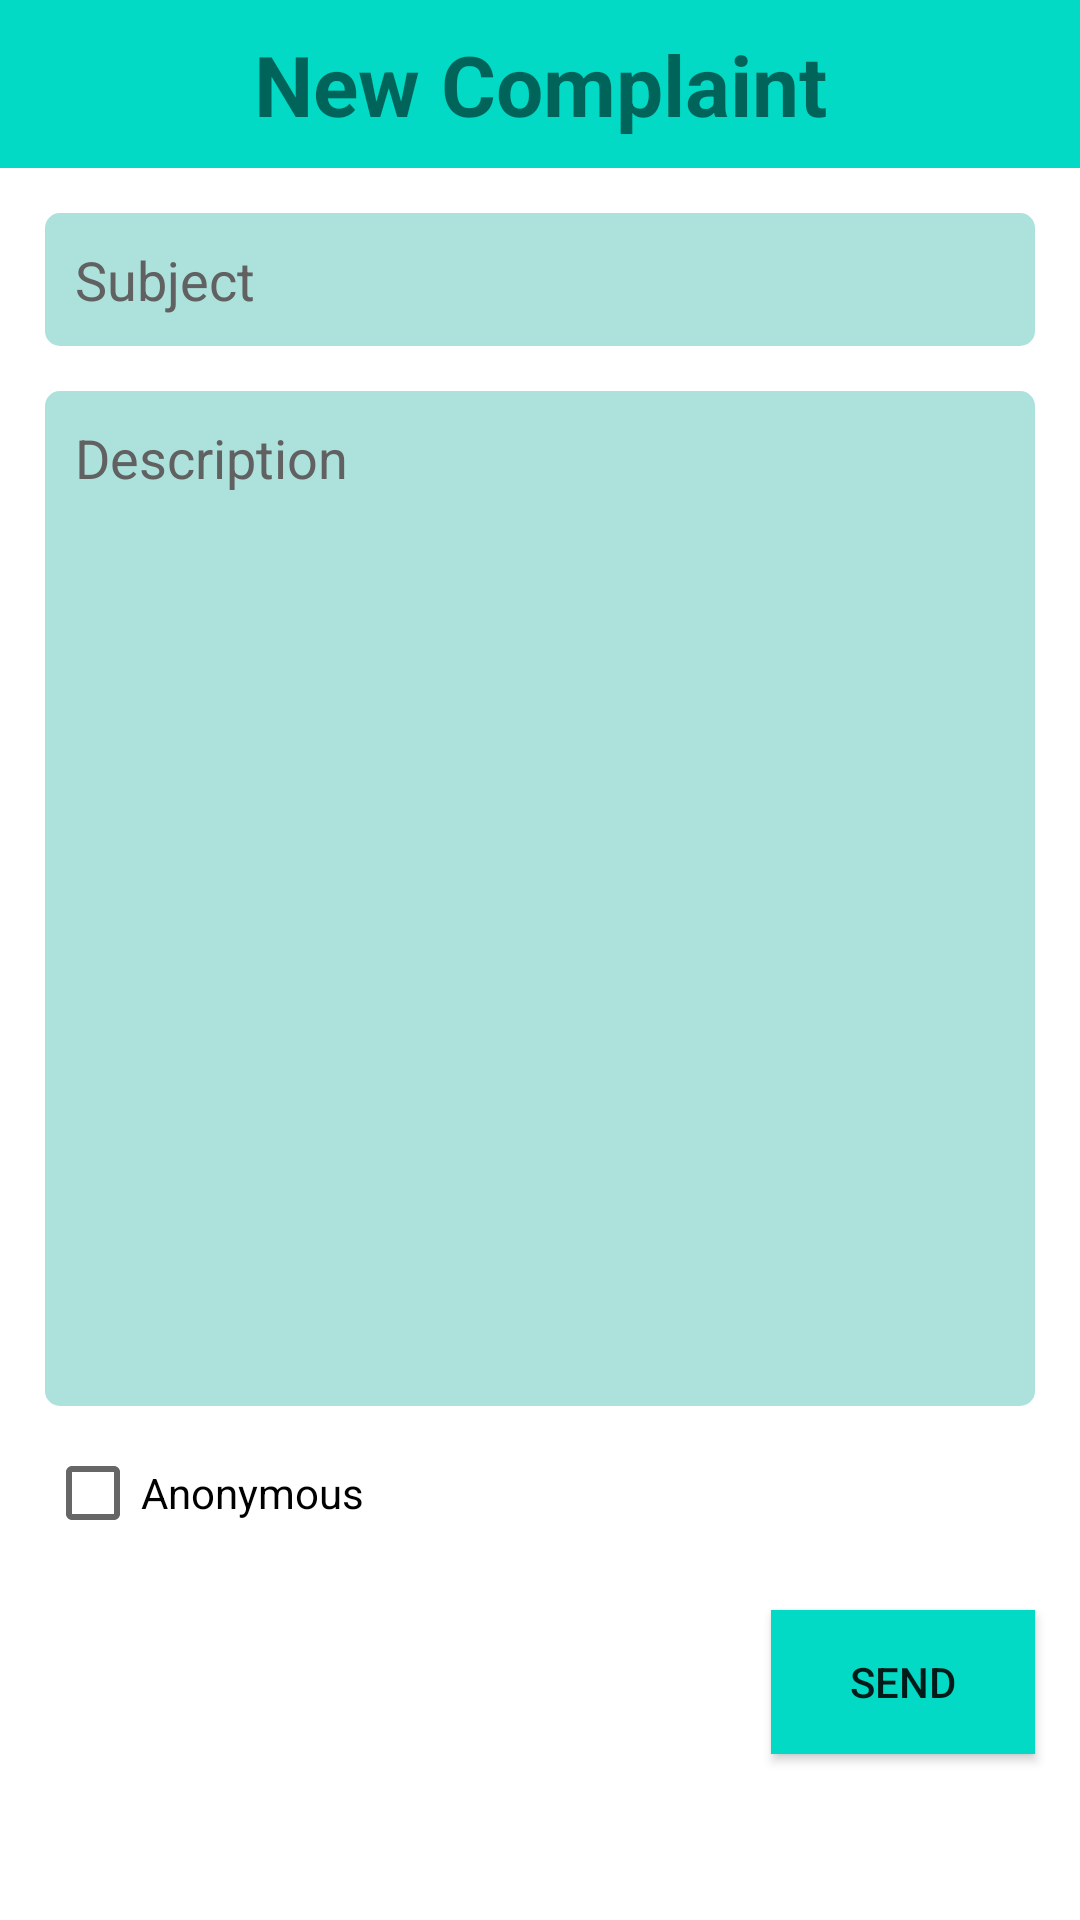

Here is an Android app screen rendered from its layout file. Give the layout XML and the strings, colors and styles it references.
<!-- AndroidManifest.xml: application theme Theme.HOSTELCOMPLAINTFORUM -->
<!-- res/layout/activity_add_complaint.xml -->
<?xml version="1.0" encoding="utf-8"?>
<LinearLayout xmlns:android="http://schemas.android.com/apk/res/android"
    xmlns:app="http://schemas.android.com/apk/res-auto"
    xmlns:tools="http://schemas.android.com/tools"
    android:layout_width="match_parent"
    android:layout_height="match_parent"
    android:orientation="vertical"
    tools:context=".AddComplaint">

    <androidx.appcompat.widget.Toolbar
        android:id="@+id/postToolbar"
        android:layout_width="match_parent"
        android:layout_height="?attr/actionBarSize"
        android:background="@color/teal_200">

        <TextView
            android:layout_width="wrap_content"
            android:layout_height="wrap_content"
            android:layout_gravity="center"
            android:text="@string/new_complaint"
            android:textSize="28sp"
            android:textStyle="bold" />

        <ImageView
            android:id="@+id/sendBtn"
            android:layout_width="?attr/actionBarSize"
            android:layout_height="match_parent"
            android:layout_gravity="right"
            android:foreground="?android:attr/selectableItemBackground"
            android:padding="14dp" />

    </androidx.appcompat.widget.Toolbar>

    <ScrollView
        android:layout_width="match_parent"
        android:paddingBottom="65dp"
        android:clipToPadding="false"
        android:layout_height="match_parent">

        <LinearLayout
            android:layout_width="match_parent"
            android:layout_height="wrap_content"
            android:orientation="vertical">


            <EditText
                android:id="@+id/subject"
                android:layout_width="match_parent"
                android:layout_height="wrap_content"
                android:layout_marginStart="15dp"
                android:layout_marginTop="15dp"
                android:layout_marginEnd="15dp"
                android:background="@drawable/round_tab_beta"
                android:hint="Subject"
                android:padding="10dp"
                android:textColorHint="#616161"
                android:maxLength="30"
                tools:ignore="LabelFor" />

            <EditText
                android:id="@+id/descriptionEditText"
                android:layout_width="match_parent"
                android:layout_height="wrap_content"
                android:layout_marginStart="15dp"
                android:layout_marginTop="15dp"
                android:layout_marginEnd="15dp"
                android:layout_marginBottom="5dp"
                android:background="@drawable/round_tab_beta"
                android:gravity="top"
                android:hint="Description"
                android:lines="15"
                android:padding="10dp"
                android:textColorHint="#616161"
                tools:ignore="LabelFor" />

            <androidx.constraintlayout.widget.ConstraintLayout
                android:id="@+id/imagePreviewLayout"
                android:layout_width="match_parent"
                android:layout_height="wrap_content"
                android:layout_margin="15dp"
                android:visibility="gone">

                <ImageView
                    android:id="@+id/imagePreview"
                    android:layout_width="0dp"
                    android:layout_height="0dp"
                    app:layout_constraintDimensionRatio="H,1:1"
                    app:layout_constraintRight_toRightOf="parent"
                    app:layout_constraintLeft_toLeftOf="parent"
                    app:layout_constraintTop_toTopOf="parent"
                    android:background="@drawable/round_tab_beta"
                    android:backgroundTint="#EDEDED"
                    android:scaleType="centerCrop" />

                <LinearLayout
                    android:layout_width="0dp"
                    android:layout_height="0dp"
                    android:orientation="horizontal"
                    app:layout_constraintBottom_toBottomOf="parent"
                    app:layout_constraintEnd_toEndOf="parent"
                    app:layout_constraintStart_toStartOf="parent"
                    app:layout_constraintTop_toTopOf="@+id/imagePreview">

                    <ImageView
                        android:id="@+id/leftPreBtn"
                        android:layout_width="match_parent"
                        android:layout_height="match_parent"
                        android:layout_margin="15dp"
                        android:layout_weight="1"
                        android:scaleType="centerCrop" />

                    <ImageView
                        android:id="@+id/rightPreBtn"
                        android:layout_width="match_parent"
                        android:layout_height="match_parent"
                        android:layout_margin="15dp"
                        android:layout_weight="1" />
                </LinearLayout>

            </androidx.constraintlayout.widget.ConstraintLayout>

            <CheckBox
                android:layout_width="wrap_content"
                android:layout_height="wrap_content"
                android:id="@+id/anonymous"
                android:layout_marginStart="15dp"
                android:text="@string/anonymous"
                android:onClick="onCheckBoxClick"/>

            <Button
                android:layout_width="wrap_content"
                android:layout_height="wrap_content"
                android:layout_gravity="right"
                android:id="@+id/send"
                android:layout_margin="15dp"
                android:background="@color/teal_200"
                android:text="Send"/>


        </LinearLayout>


    </ScrollView>

</LinearLayout>
<!-- resources referenced by this layout -->
<resources>
  <color name="teal_200">#FF03DAC5</color>
  <!-- drawable round_tab_beta (drawable-v24) -->
  <?xml version="1.0" encoding="utf-8"?>
  <shape xmlns:android="http://schemas.android.com/apk/res/android"
      android:shape="rectangle">
      <solid android:color="#ACE1DC" />
      <corners android:radius="5dp" />
  
  </shape>
  <string name="anonymous">Anonymous</string>
  <string name="new_complaint">New Complaint</string>
  <style name="Theme.HOSTELCOMPLAINTFORUM" parent="Theme.MaterialComponents.Light.NoActionBar">
          
          <item name="colorPrimary">@color/purple_500</item>
          <item name="colorPrimaryVariant">@color/purple_700</item>
          <item name="colorOnPrimary">@color/white</item>
          
          <item name="colorSecondary">@color/teal_200</item>
          <item name="colorSecondaryVariant">@color/teal_700</item>
          <item name="colorOnSecondary">@color/black</item>
          
          <item name="android:statusBarColor" tools:targetApi="l">?attr/colorPrimaryVariant</item>
          
      </style>
  <color name="purple_500">#FF6200EE</color>
  <color name="purple_700">#FF3700B3</color>
  <color name="white">#FFFFFFFF</color>
  <color name="teal_700">#FF018786</color>
  <color name="black">#FF000000</color>
</resources>
